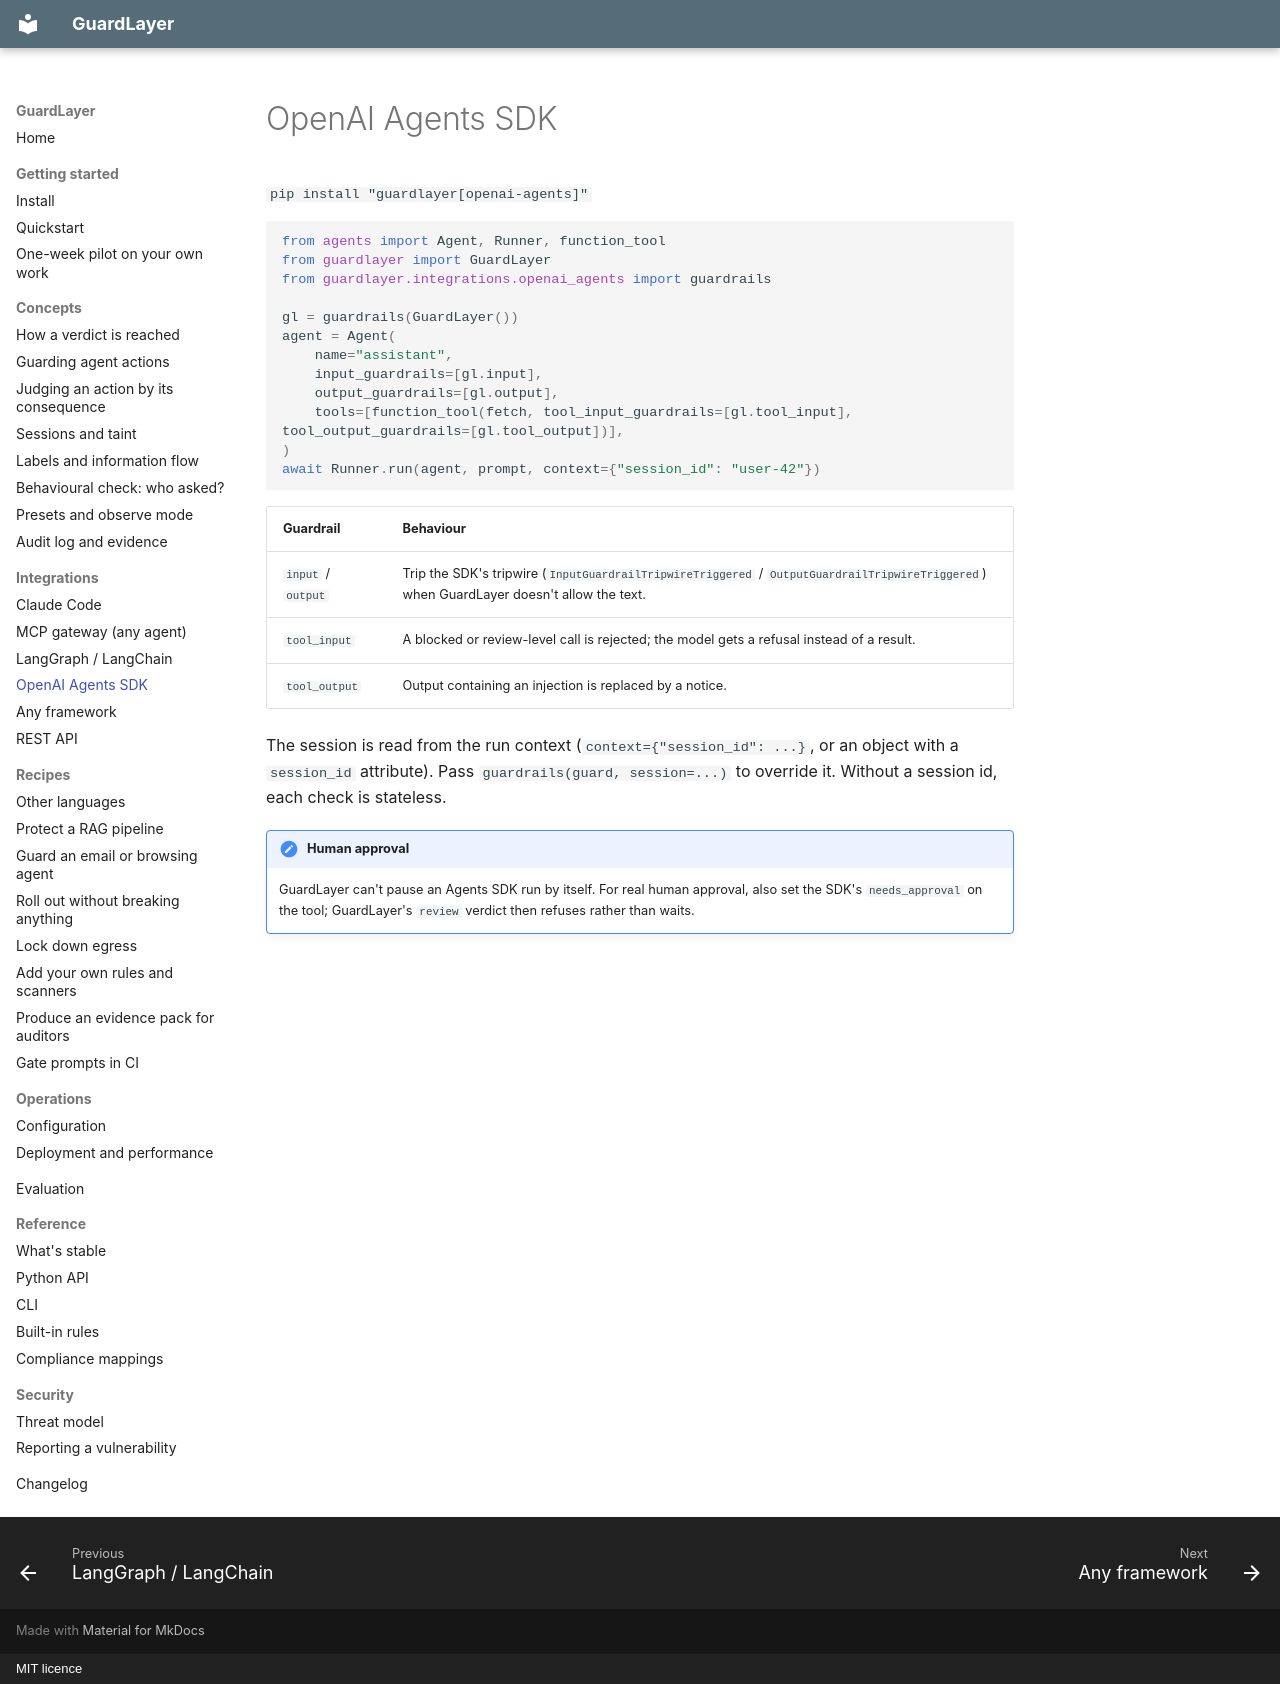

repository: Lijithvmv/Guard-Layer · page: integrations/openai-agents/index.html · generator: mkdocs · copyright: MIT licence

# OpenAI Agents SDK

`pip install "guardlayer[openai-agents]"`

```py
from agents import Agent, Runner, function_tool
from guardlayer import GuardLayer
from guardlayer.integrations.openai_agents import guardrails

gl = guardrails(GuardLayer())
agent = Agent(
    name="assistant",
    input_guardrails=[gl.input],
    output_guardrails=[gl.output],
    tools=[function_tool(fetch, tool_input_guardrails=[gl.tool_input], tool_output_guardrails=[gl.tool_output])],
)
await Runner.run(agent, prompt, context={"session_id": "user-42"})
```

| Guardrail | Behaviour |
|---|---|
| `input` / `output` | Trip the SDK's tripwire (`InputGuardrailTripwireTriggered` / `OutputGuardrailTripwireTriggered`) when GuardLayer doesn't allow the text. |
| `tool_input` | A blocked or review-level call is rejected; the model gets a refusal instead of a result. |
| `tool_output` | Output containing an injection is replaced by a notice. |

The session is read from the run context (`context={"session_id": ...}`, or an object with a `session_id` attribute).
Pass `guardrails(guard, session=...)` to override it. Without a session id, each check is stateless.

!!! note "Human approval"
    GuardLayer can't pause an Agents SDK run by itself. For real human approval, also set the SDK's `needs_approval` on
    the tool; GuardLayer's `review` verdict then refuses rather than waits.
